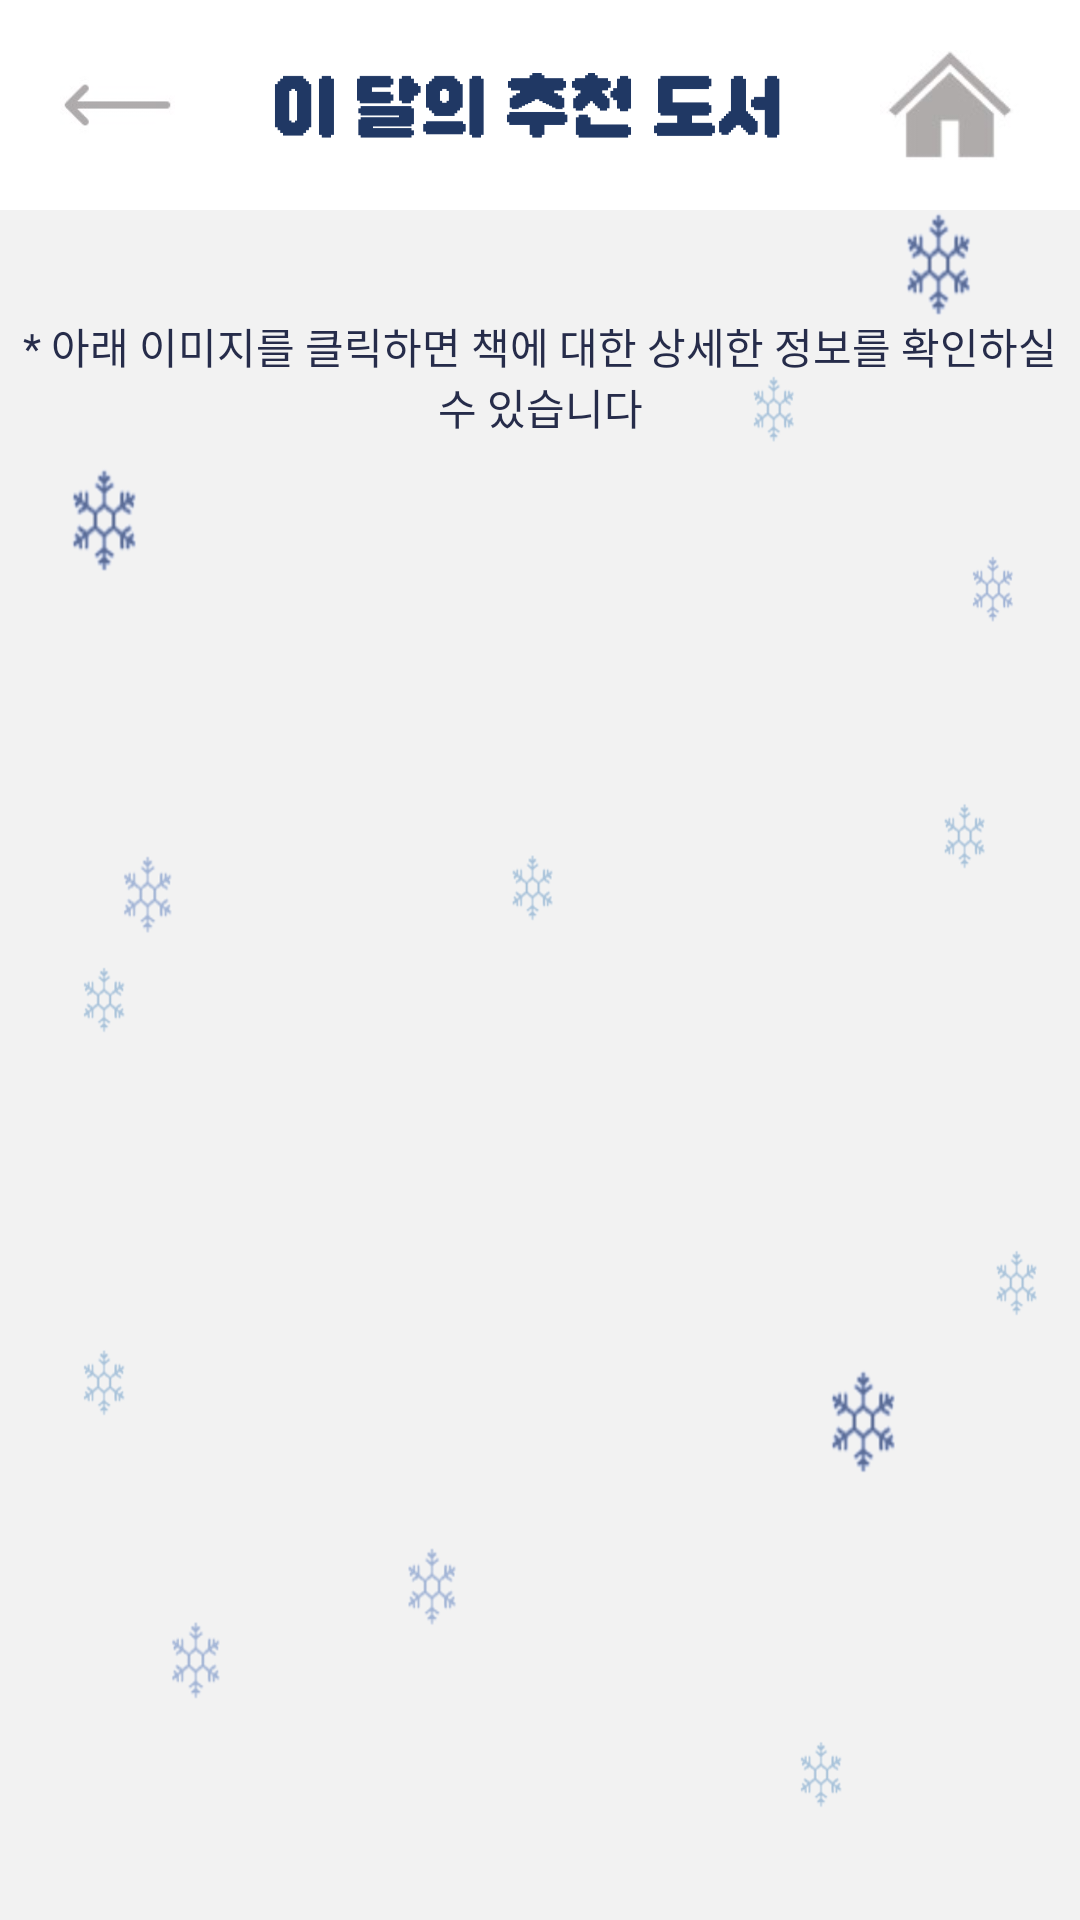

Write the Android layout XML for this screen, with the resource values it uses.
<!-- AndroidManifest.xml: application theme Theme.2조HW61ReservationSite김유진2113141임서현2116016 -->
<!-- res/layout/introduce_month_book.xml -->
<?xml version="1.0" encoding="utf-8"?>
<LinearLayout xmlns:android="http://schemas.android.com/apk/res/android"
    xmlns:app="http://schemas.android.com/apk/res-auto"
    xmlns:tools="http://schemas.android.com/tools"
    android:layout_width="match_parent"
    android:layout_height="match_parent"
    android:orientation="vertical"
    android:background="@drawable/background6"
    tools:context=".IntroduceMonthBook">

    
    <LinearLayout
        android:layout_width="match_parent"
        android:layout_height="wrap_content"
        android:layout_gravity="center"
        android:background="@color/white"
        android:orientation="horizontal">

        <ImageButton
            android:id="@+id/backButton"
            android:layout_width="80dp"
            android:layout_height="70dp"
            android:adjustViewBounds="true"
            android:scaleType="fitCenter"
            android:layout_weight="1"
            android:layout_marginLeft="20dp"
            android:background="@android:color/transparent"
            android:src="@drawable/back_btn" />

        <ImageView
            android:id="@+id/logoBook"
            android:layout_width="wrap_content"
            android:layout_height="70dp"
            android:layout_weight="3"
            android:src="@drawable/logo_book" />

        <ImageButton
            android:id="@+id/homeButton"
            android:layout_width="wrap_content"
            android:layout_height="70dp"
            android:adjustViewBounds="true"
            android:scaleType="fitCenter"
            android:layout_weight="1"
            android:layout_marginRight="20dp"
            android:background="@android:color/transparent"
            android:src="@drawable/home_btn" />
    </LinearLayout>
    
    <LinearLayout
        android:layout_width="match_parent"
        android:layout_height="wrap_content"
        android:layout_marginTop="20dp"
        android:orientation="vertical">

        <Gallery
            android:id="@+id/galleryBook"
            android:layout_width="match_parent"
            android:layout_height="wrap_content"
            android:spacing="5dp"/>

        <TextView
            android:id="@+id/textView4"
            android:layout_width="match_parent"
            android:layout_height="wrap_content"
            android:layout_marginTop="15dp"
            android:gravity="center_horizontal"
            android:text="* 아래 이미지를 클릭하면 책에 대한 상세한 정보를 확인하실 수 있습니다"
            android:textColor="#262C4A"/>

        <ImageView
            android:id="@+id/showBook"
            android:layout_width="match_parent"
            android:layout_height="match_parent"
            android:padding="20dp" />
    </LinearLayout>
</LinearLayout>
<!-- resources referenced by this layout -->
<resources>
  <!-- drawable back_btn: jpg bitmap (drawable, 1435 bytes) -->
  <!-- drawable background6: png bitmap (drawable, 224363 bytes) -->
  <!-- drawable home_btn: jpg bitmap (drawable, 1853 bytes) -->
  <!-- drawable logo_book: png bitmap (drawable, 16673 bytes) -->
  <style name="Theme.2조HW61ReservationSite김유진2113141임서현2116016" parent="Theme.MaterialComponents.DayNight.DarkActionBar">
          
          <item name="colorPrimary">@color/purple_500</item>
          <item name="colorPrimaryVariant">@color/purple_700</item>
          <item name="colorOnPrimary">@color/white</item>
          
          <item name="colorSecondary">@color/teal_200</item>
          <item name="colorSecondaryVariant">@color/teal_700</item>
          <item name="colorOnSecondary">@color/black</item>
          
          <item name="android:statusBarColor" tools:targetApi="l">?attr/colorPrimaryVariant</item>
          
      </style>
  <!-- not gathered from this repository: default colours our renderer supplied (Android Studio template values) -->
  <color name="purple_500">#FF6200EE</color>
  <color name="purple_700">#FF3700B3</color>
  <color name="teal_200">#FF03DAC5</color>
  <color name="teal_700">#FF018786</color>
  <color name="black">#FF000000</color>
  <color name="white">#FFFFFFFF</color>
</resources>
